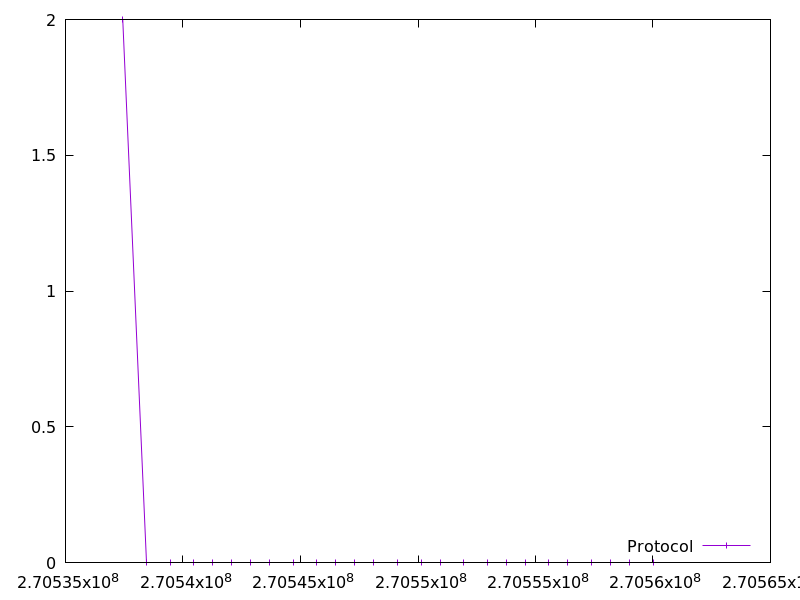

Data behind this chart, as committed beside it:
270537435.79995203, 2.0
270538443, 0.0
270539456, 0.0
270540462, 0.0
270541267, 0.0
270542074, 0.0
270542881, 0.0
270543687, 0.0
270544694, 0.0
270545702, 0.0
270546507, 0.0
270547314, 0.0
270548119, 0.0
270549126, 0.0
270550133, 0.0
270550939, 0.0
270551947, 0.0
270552953, 0.0
270553759, 0.0
270554565, 0.0
270555573, 0.0
270556379, 0.0
270557388, 0.0
270558193, 0.0
270558998, 0.0
270560006, 0.0
